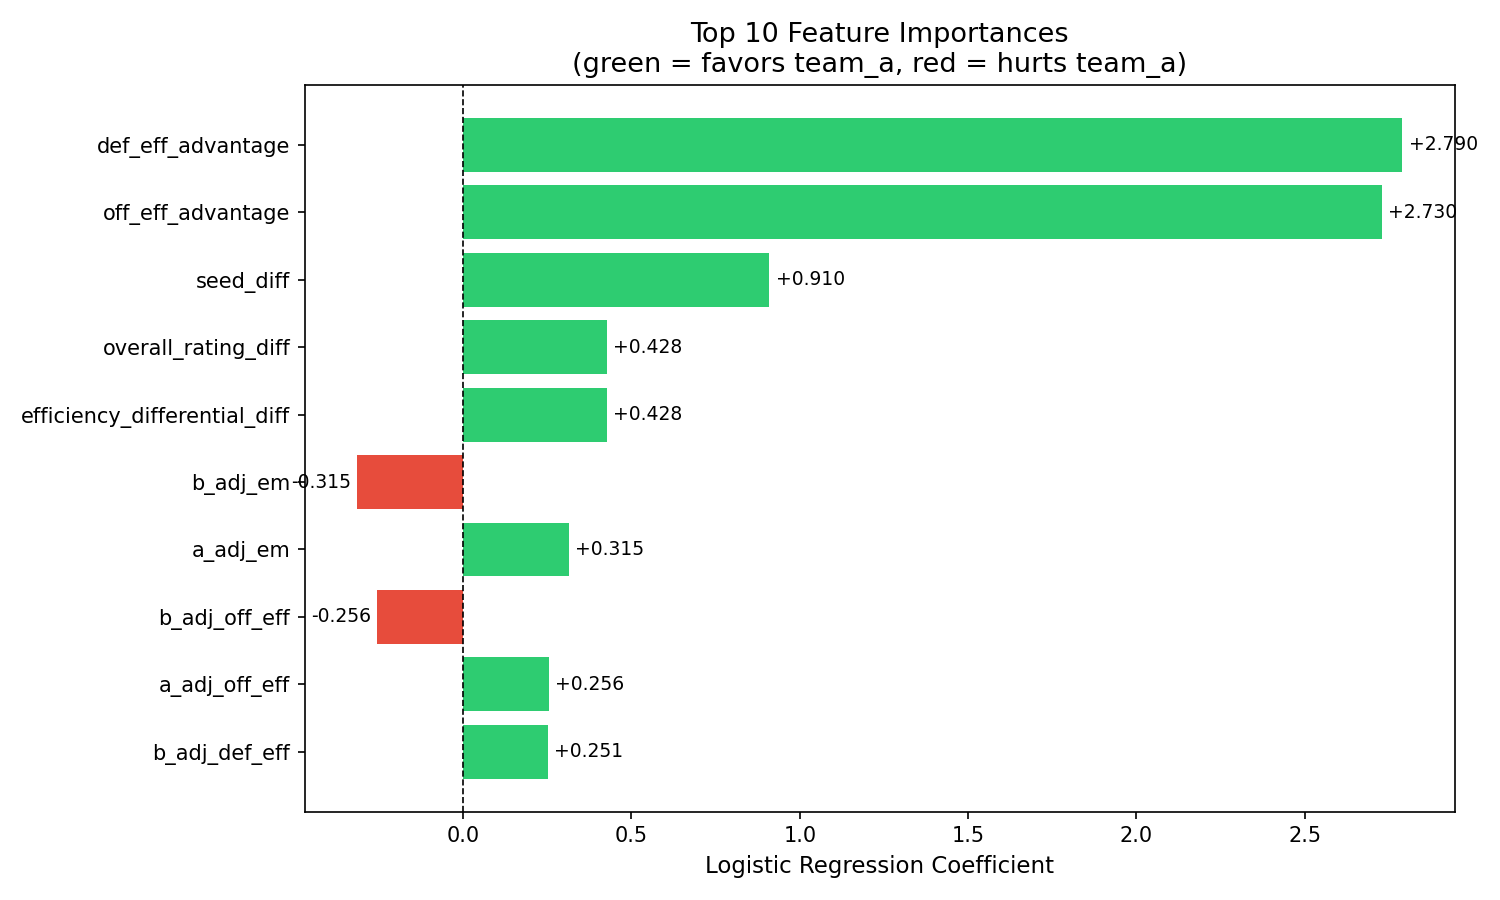

The file beside this chart, header and first rows:
feature, coefficient, abs_coefficient
def_eff_advantage, 2.79, 2.79
off_eff_advantage, 2.73, 2.73
seed_diff, 0.9096, 0.9096
overall_rating_diff, 0.4276, 0.4276
efficiency_differential_diff, 0.4276, 0.4276
b_adj_em, -0.315, 0.315
a_adj_em, 0.315, 0.315
b_adj_off_eff, -0.2558, 0.2558
a_adj_off_eff, 0.2558, 0.2558
b_adj_def_eff, 0.2515, 0.2515
a_adj_def_eff, -0.2515, 0.2515
tempo_difference, 0.06738, 0.06738
net_efficiency_edge, 0.04872, 0.04872
